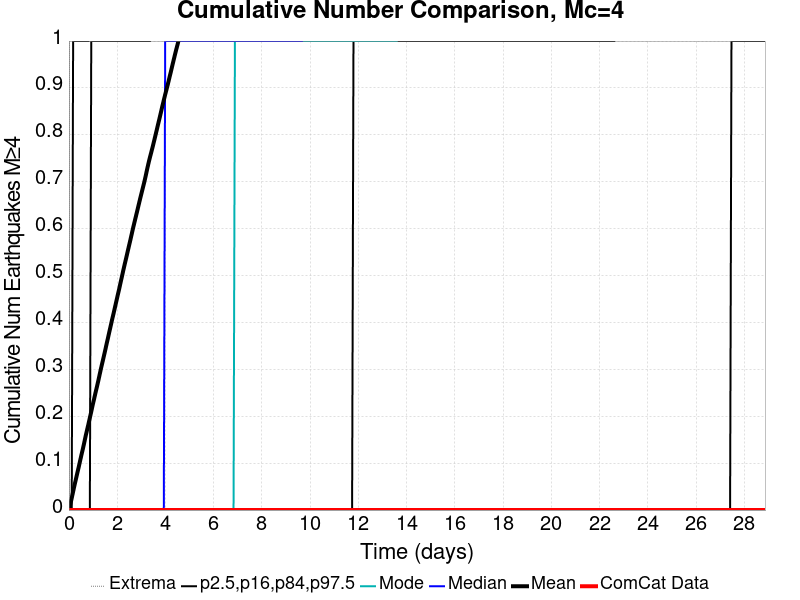

Values plotted in this chart, from the file beside it:
Time (days), ComCat Data, Simulation Mean, Simulation Median, Simulation Mode, Simulation Minimum, Simulation Maximum, 2.5 %-ile, 16 %-ile, 84 %-ile, 97.5 %-ile
0.0, 0.0, 0.0, 0.0, 0.0, 0.0, 0.0, 0.0, 0.0, 0.0, 0.0
0.05784, 0.0, 0.01234, 0.0, 0.0, 0.0, 5.0, 0.0, 0.0, 0.0, 0.0
0.1157, 0.0, 0.02547, 0.0, 0.0, 0.0, 6.0, 0.0, 0.0, 0.0, 0.0
0.1735, 0.0, 0.03932, 0.0, 0.0, 0.0, 21.0, 0.0, 0.0, 0.0, 1.0
0.2314, 0.0, 0.0531, 0.0, 0.0, 0.0, 33.0, 0.0, 0.0, 0.0, 1.0
0.2892, 0.0, 0.06591, 0.0, 0.0, 0.0, 36.0, 0.0, 0.0, 0.0, 1.0
0.347, 0.0, 0.07897, 0.0, 0.0, 0.0, 37.0, 0.0, 0.0, 0.0, 1.0
0.4049, 0.0, 0.09151, 0.0, 0.0, 0.0, 41.0, 0.0, 0.0, 0.0, 1.0
0.4627, 0.0, 0.105, 0.0, 0.0, 0.0, 47.0, 0.0, 0.0, 0.0, 1.0
0.5205, 0.0, 0.1181, 0.0, 0.0, 0.0, 47.0, 0.0, 0.0, 0.0, 1.0
0.5784, 0.0, 0.1306, 0.0, 0.0, 0.0, 47.0, 0.0, 0.0, 0.0, 1.0
0.6362, 0.0, 0.1441, 0.0, 0.0, 0.0, 49.0, 0.0, 0.0, 0.0, 1.0
0.6941, 0.0, 0.1581, 0.0, 0.0, 0.0, 50.0, 0.0, 0.0, 0.0, 1.0
0.7519, 0.0, 0.1708, 0.0, 0.0, 0.0, 53.0, 0.0, 0.0, 0.0, 1.0
0.8097, 0.0, 0.1835, 0.0, 0.0, 0.0, 56.0, 0.0, 0.0, 0.0, 1.0
0.8676, 0.0, 0.1968, 0.0, 0.0, 0.0, 61.0, 0.0, 0.0, 0.0, 2.0
0.9254, 0.0, 0.2098, 0.0, 0.0, 0.0, 65.0, 0.0, 0.0, 1.0, 2.0
0.9832, 0.0, 0.2237, 0.0, 0.0, 0.0, 71.0, 0.0, 0.0, 1.0, 2.0
1.041, 0.0, 0.2363, 0.0, 0.0, 0.0, 73.0, 0.0, 0.0, 1.0, 2.0
1.099, 0.0, 0.2496, 0.0, 0.0, 0.0, 75.0, 0.0, 0.0, 1.0, 2.0
1.157, 0.0, 0.262, 0.0, 0.0, 0.0, 77.0, 0.0, 0.0, 1.0, 2.0
1.215, 0.0, 0.275, 0.0, 0.0, 0.0, 79.0, 0.0, 0.0, 1.0, 2.0
1.272, 0.0, 0.2886, 0.0, 0.0, 0.0, 81.0, 0.0, 0.0, 1.0, 2.0
1.33, 0.0, 0.3022, 0.0, 0.0, 0.0, 83.0, 0.0, 0.0, 1.0, 2.0
1.388, 0.0, 0.3149, 0.0, 0.0, 0.0, 85.0, 0.0, 0.0, 1.0, 2.0
1.446, 0.0, 0.3276, 0.0, 0.0, 0.0, 86.0, 0.0, 0.0, 1.0, 2.0
1.504, 0.0, 0.3406, 0.0, 0.0, 0.0, 92.0, 0.0, 0.0, 1.0, 2.0
1.562, 0.0, 0.3542, 0.0, 0.0, 0.0, 94.0, 0.0, 0.0, 1.0, 2.0
1.619, 0.0, 0.3671, 0.0, 0.0, 0.0, 97.0, 0.0, 0.0, 1.0, 2.0
1.677, 0.0, 0.3805, 0.0, 0.0, 0.0, 103.0, 0.0, 0.0, 1.0, 2.0
1.735, 0.0, 0.3936, 0.0, 0.0, 0.0, 105.0, 0.0, 0.0, 1.0, 2.0
1.793, 0.0, 0.4068, 0.0, 0.0, 0.0, 107.0, 0.0, 0.0, 1.0, 2.0
1.851, 0.0, 0.4193, 0.0, 0.0, 0.0, 107.0, 0.0, 0.0, 1.0, 2.0
1.909, 0.0, 0.4324, 0.0, 0.0, 0.0, 107.0, 0.0, 0.0, 1.0, 2.0
1.966, 0.0, 0.4454, 0.0, 0.0, 0.0, 107.0, 0.0, 0.0, 1.0, 2.0
2.024, 0.0, 0.4585, 0.0, 0.0, 0.0, 107.0, 0.0, 0.0, 1.0, 2.0
2.082, 0.0, 0.4711, 0.0, 0.0, 0.0, 107.0, 0.0, 0.0, 1.0, 3.0
2.14, 0.0, 0.4849, 0.0, 0.0, 0.0, 108.0, 0.0, 0.0, 1.0, 3.0
2.198, 0.0, 0.498, 0.0, 0.0, 0.0, 109.0, 0.0, 0.0, 1.0, 3.0
2.256, 0.0, 0.5115, 0.0, 0.0, 0.0, 110.0, 0.0, 0.0, 1.0, 3.0
2.314, 0.0, 0.5244, 0.0, 0.0, 0.0, 110.0, 0.0, 0.0, 1.0, 3.0
2.371, 0.0, 0.5369, 0.0, 0.0, 0.0, 110.0, 0.0, 0.0, 1.0, 3.0
2.429, 0.0, 0.5499, 0.0, 0.0, 0.0, 110.0, 0.0, 0.0, 1.0, 3.0
2.487, 0.0, 0.5626, 0.0, 0.0, 0.0, 110.0, 0.0, 0.0, 1.0, 3.0
2.545, 0.0, 0.5753, 0.0, 0.0, 0.0, 110.0, 0.0, 0.0, 1.0, 3.0
2.603, 0.0, 0.5884, 0.0, 0.0, 0.0, 113.0, 0.0, 0.0, 1.0, 3.0
2.661, 0.0, 0.6016, 0.0, 0.0, 0.0, 113.0, 0.0, 0.0, 1.0, 3.0
2.718, 0.0, 0.6138, 0.0, 0.0, 0.0, 113.0, 0.0, 0.0, 1.0, 3.0
2.776, 0.0, 0.6261, 0.0, 0.0, 0.0, 115.0, 0.0, 0.0, 1.0, 3.0
2.834, 0.0, 0.6383, 0.0, 0.0, 0.0, 116.0, 0.0, 0.0, 1.0, 3.0
2.892, 0.0, 0.6509, 0.0, 0.0, 0.0, 116.0, 0.0, 0.0, 1.0, 3.0
2.95, 0.0, 0.6632, 0.0, 0.0, 0.0, 119.0, 0.0, 0.0, 1.0, 3.0
3.008, 0.0, 0.6753, 0.0, 0.0, 0.0, 120.0, 0.0, 0.0, 1.0, 3.0
3.065, 0.0, 0.6871, 0.0, 0.0, 0.0, 121.0, 0.0, 0.0, 1.0, 3.0
3.123, 0.0, 0.699, 0.0, 0.0, 0.0, 122.0, 0.0, 0.0, 1.0, 3.0
3.181, 0.0, 0.7121, 0.0, 0.0, 0.0, 123.0, 0.0, 0.0, 1.0, 3.0
3.239, 0.0, 0.7259, 0.0, 0.0, 0.0, 123.0, 0.0, 0.0, 1.0, 3.0
3.297, 0.0, 0.739, 0.0, 0.0, 0.0, 124.0, 0.0, 0.0, 1.0, 3.0
3.355, 0.0, 0.7512, 0.0, 0.0, 0.0, 125.0, 0.0, 0.0, 1.0, 3.0
3.412, 0.0, 0.7625, 0.0, 0.0, 0.0, 127.0, 0.0, 0.0, 2.0, 3.0
... 440 more rows
